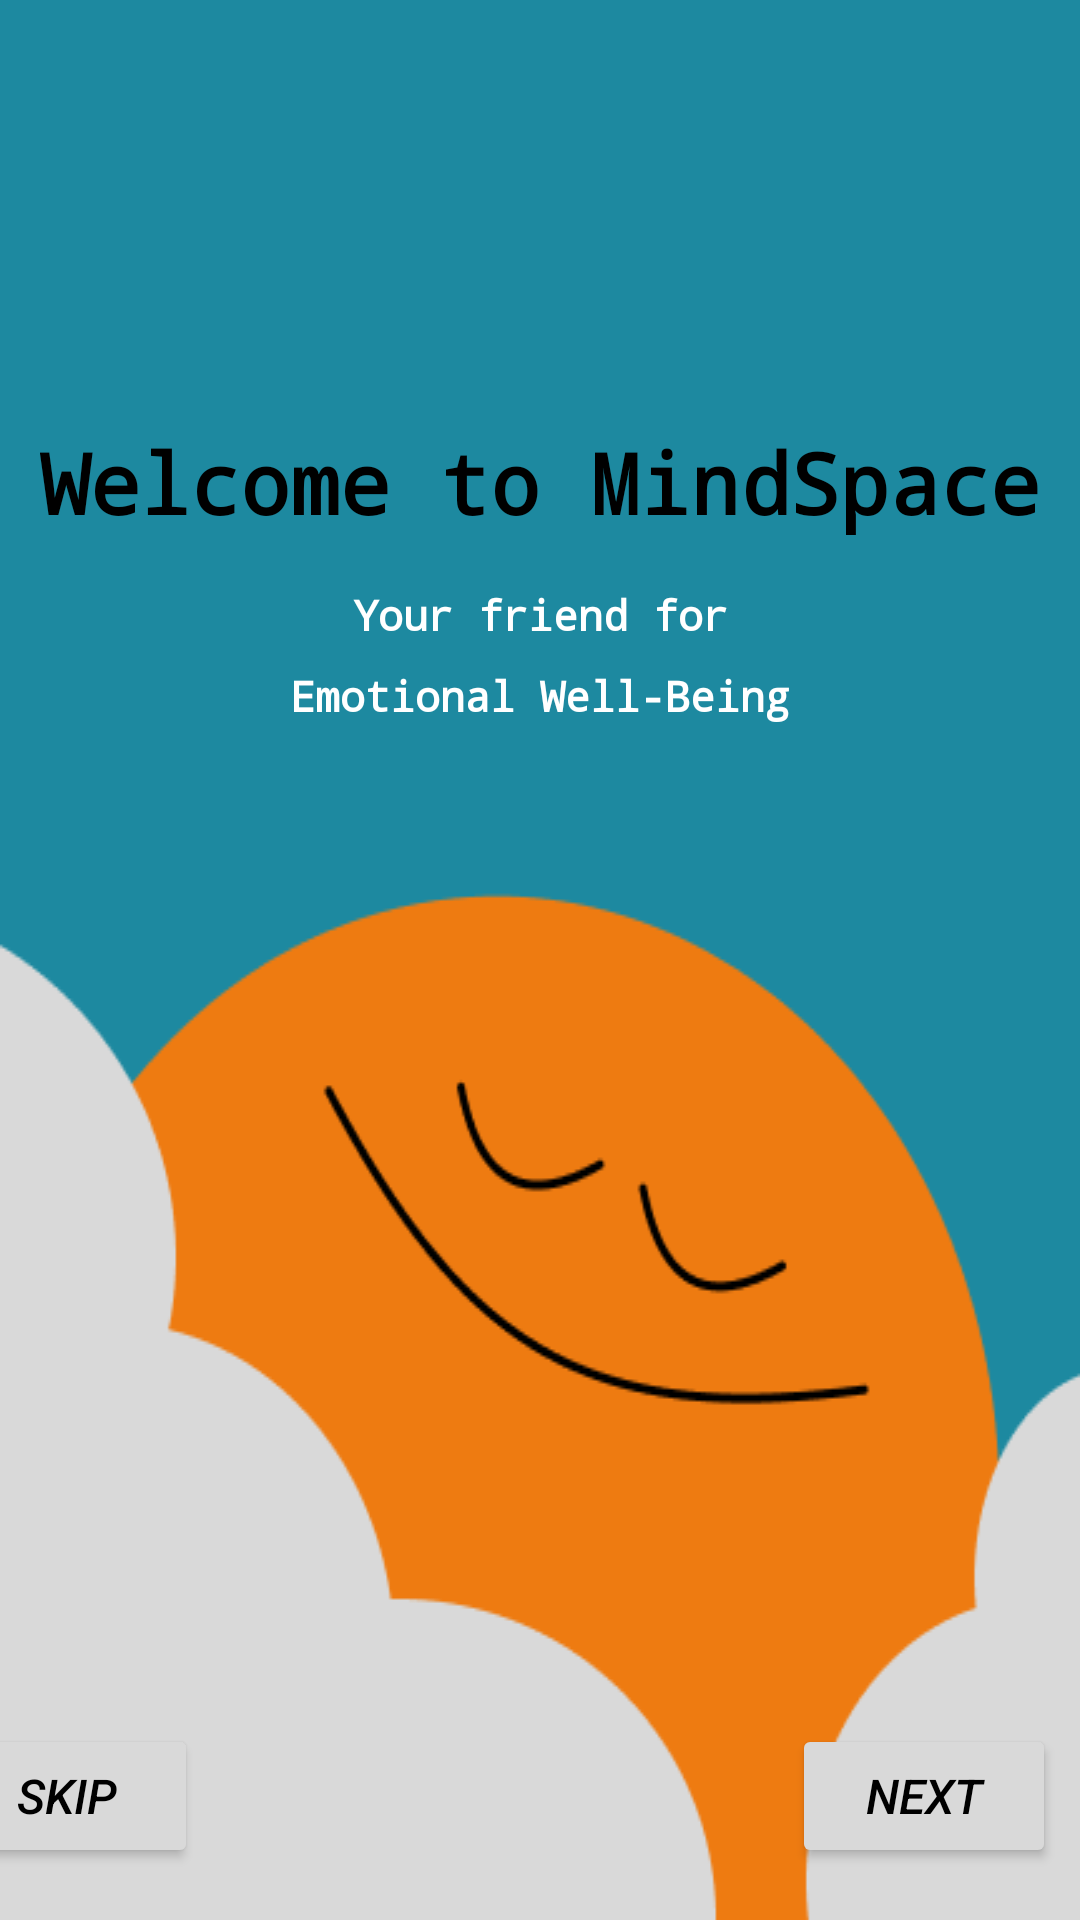

Android layout source for this screen:
<!-- AndroidManifest.xml: application theme Theme.MadLabExam2 -->
<!-- res/layout/activity_onboard_screen1.xml -->
<?xml version="1.0" encoding="utf-8"?>
<androidx.constraintlayout.widget.ConstraintLayout xmlns:android="http://schemas.android.com/apk/res/android"
    xmlns:app="http://schemas.android.com/apk/res-auto"
    xmlns:tools="http://schemas.android.com/tools"
    android:layout_width="match_parent"
    android:layout_height="match_parent"
    android:background="@color/bgColorLight"
    tools:context=".OnboardScreen1Activity">

    <TextView
        android:id="@+id/textView2"
        android:layout_width="wrap_content"
        android:layout_height="wrap_content"
        android:layout_marginTop="142dp"
        android:fontFamily="monospace"
        android:text="@string/onboardTitle"
        android:textColor="@color/black"
        android:textSize="28sp"
        android:textStyle="bold"
        app:layout_constraintEnd_toEndOf="parent"
        app:layout_constraintHorizontal_bias="0.5"
        app:layout_constraintStart_toStartOf="parent"
        app:layout_constraintTop_toTopOf="parent" />

    <TextView
        android:id="@+id/textView3"
        android:layout_width="wrap_content"
        android:layout_height="wrap_content"
        android:layout_marginTop="16dp"
        android:fontFamily="monospace"
        android:text="@string/onboardSubtitle"
        android:textAlignment="center"
        android:textColor="@color/white"
        android:textSize="14sp"
        android:textStyle="bold"
        app:layout_constraintEnd_toEndOf="parent"
        app:layout_constraintHorizontal_bias="0.5"
        app:layout_constraintStart_toStartOf="parent"
        app:layout_constraintTop_toBottomOf="@+id/textView2" />

    <ImageView
        android:id="@+id/imageView6"
        android:layout_width="wrap_content"
        android:layout_height="wrap_content"
        android:scaleType="fitXY"
        app:layout_constraintBottom_toBottomOf="parent"
        app:layout_constraintEnd_toEndOf="parent"
        app:layout_constraintStart_toStartOf="parent"
        app:srcCompat="@drawable/onbaord_screen_1_bg" />

    <TextView
        android:id="@+id/textView4"
        android:layout_width="wrap_content"
        android:layout_height="wrap_content"
        android:layout_marginTop="8dp"
        android:fontFamily="monospace"
        android:textAlignment="center"
        android:textColor="@color/white"
        android:textSize="14sp"
        android:textStyle="bold"
        android:text="@string/onboardSubtitle1"
        app:layout_constraintEnd_toEndOf="parent"
        app:layout_constraintStart_toStartOf="parent"
        app:layout_constraintTop_toBottomOf="@+id/textView3" />

    <Button
        android:id="@+id/btnSkip"
        android:layout_width="wrap_content"
        android:layout_height="wrap_content"
        android:layout_marginEnd="220dp"
        android:layout_marginBottom="-390dp"
        android:backgroundTint="@color/sky"
        android:text="@string/btnSkip"
        android:textColor="@color/black"
        android:textSize="16sp"
        android:textStyle="italic"
        app:layout_constraintBottom_toTopOf="@+id/imageView6"
        app:layout_constraintEnd_toStartOf="@+id/btnNext"
        app:layout_constraintStart_toStartOf="parent" />

    <Button
        android:id="@+id/btnNext"
        android:layout_width="wrap_content"
        android:layout_height="wrap_content"
        android:layout_marginEnd="8dp"
        android:layout_marginBottom="-390dp"
        android:backgroundTint="@color/sky"
        android:text="@string/btnNext"
        android:textColor="@color/black"
        android:textSize="16sp"
        android:textStyle="italic"
        app:layout_constraintBottom_toTopOf="@+id/imageView6"
        app:layout_constraintEnd_toEndOf="parent" />
</androidx.constraintlayout.widget.ConstraintLayout>
<!-- resources referenced by this layout -->
<resources>
  <color name="bgColorLight">#1D89A0</color>
  <color name="black">#FF000000</color>
  <color name="sky">#D9D9D9</color>
  <color name="white">#FFFFFFFF</color>
  <!-- drawable onbaord_screen_1_bg: png bitmap (drawable, 9607 bytes) -->
  <string name="btnNext">Next</string>
  <string name="btnSkip">Skip</string>
  <string name="onboardSubtitle">Your friend for</string>
  <string name="onboardSubtitle1">Emotional Well-Being</string>
  <string name="onboardTitle">Welcome to MindSpace</string>
  <style name="Theme.MadLabExam2" parent="Base.Theme.MadLabExam2" />
  <style name="Base.Theme.MadLabExam2" parent="Theme.Material3.DayNight.NoActionBar">
          
          
      </style>
</resources>
